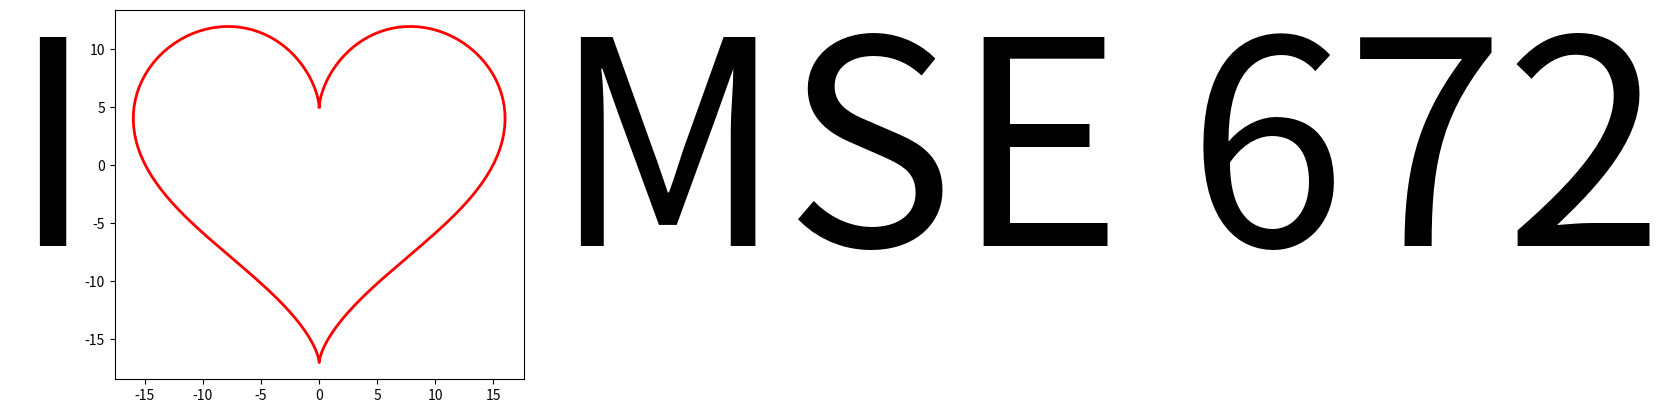

This chart was generated by the following Python code:
#!/usr/bin/env python
# coding: utf-8

# <font size = "5"> **Chapter 1: [Introduction](../Introduction/CH1_00-Introduction.ipynb)** </font>
# 
# 
# <hr style="height:1px;border-top:4px solid #FF8200" />
# 
# # Homework 1
# 
# <font size = "5"> Test Python Environment</font>
# 
# [Download](https://raw.githubusercontent.com/gduscher/MSE672-Introduction-to-TEM//main/Homework/Homework01.ipynb)
# 
# part of 
# 
# <font size = "5"> **[MSE672:  Introduction to Transmission Electron Microscopy](../_MSE672_Intro_TEM.ipynb)**</font>
# 
# by Gerd Duscher, Spring 2022
# <br>
# Microscopy Facilities<br>
# Institute of Advanced Materials & Manufacturing<br>
# Materials Science & Engineering<br>
# The University of Tennessee, Knoxville
# 
# Background and methods to analysis and quantification of data acquired with transmission electron microscopes.
# 

# ## Load Packages
# 
# First we need to load the libraries we want to use. 
# Here we use:
# - numpy: numerical library
# - matplotlib: graphic library
# 
# All of those packages are provided by annaconda.

# In[ ]:


import numpy as np
import matplotlib.pylab as plt


# Now we run the next code cell to plot a graph.

# In[ ]:


# Generate plotting values
t = np.linspace(0, 2*np.pi, 200)
x = 16 * np.sin(t)**3
y = 13 * np.cos(t) - 5 * np.cos(2*t) - 2 * np.cos(3*t) - np.cos(4*t)

plt.figure()
plt.plot(x,y, color='red', linewidth=2)
plt.text(-23, 0,  'I', ha='center', va='center', fontsize=206)

plt.text(20,0, 'MSE 672',va='center', fontsize=206)
plt.gca().set_aspect('equal')


# Who would have thought that the formula of love is based on trigonometry?

# In[ ]:




